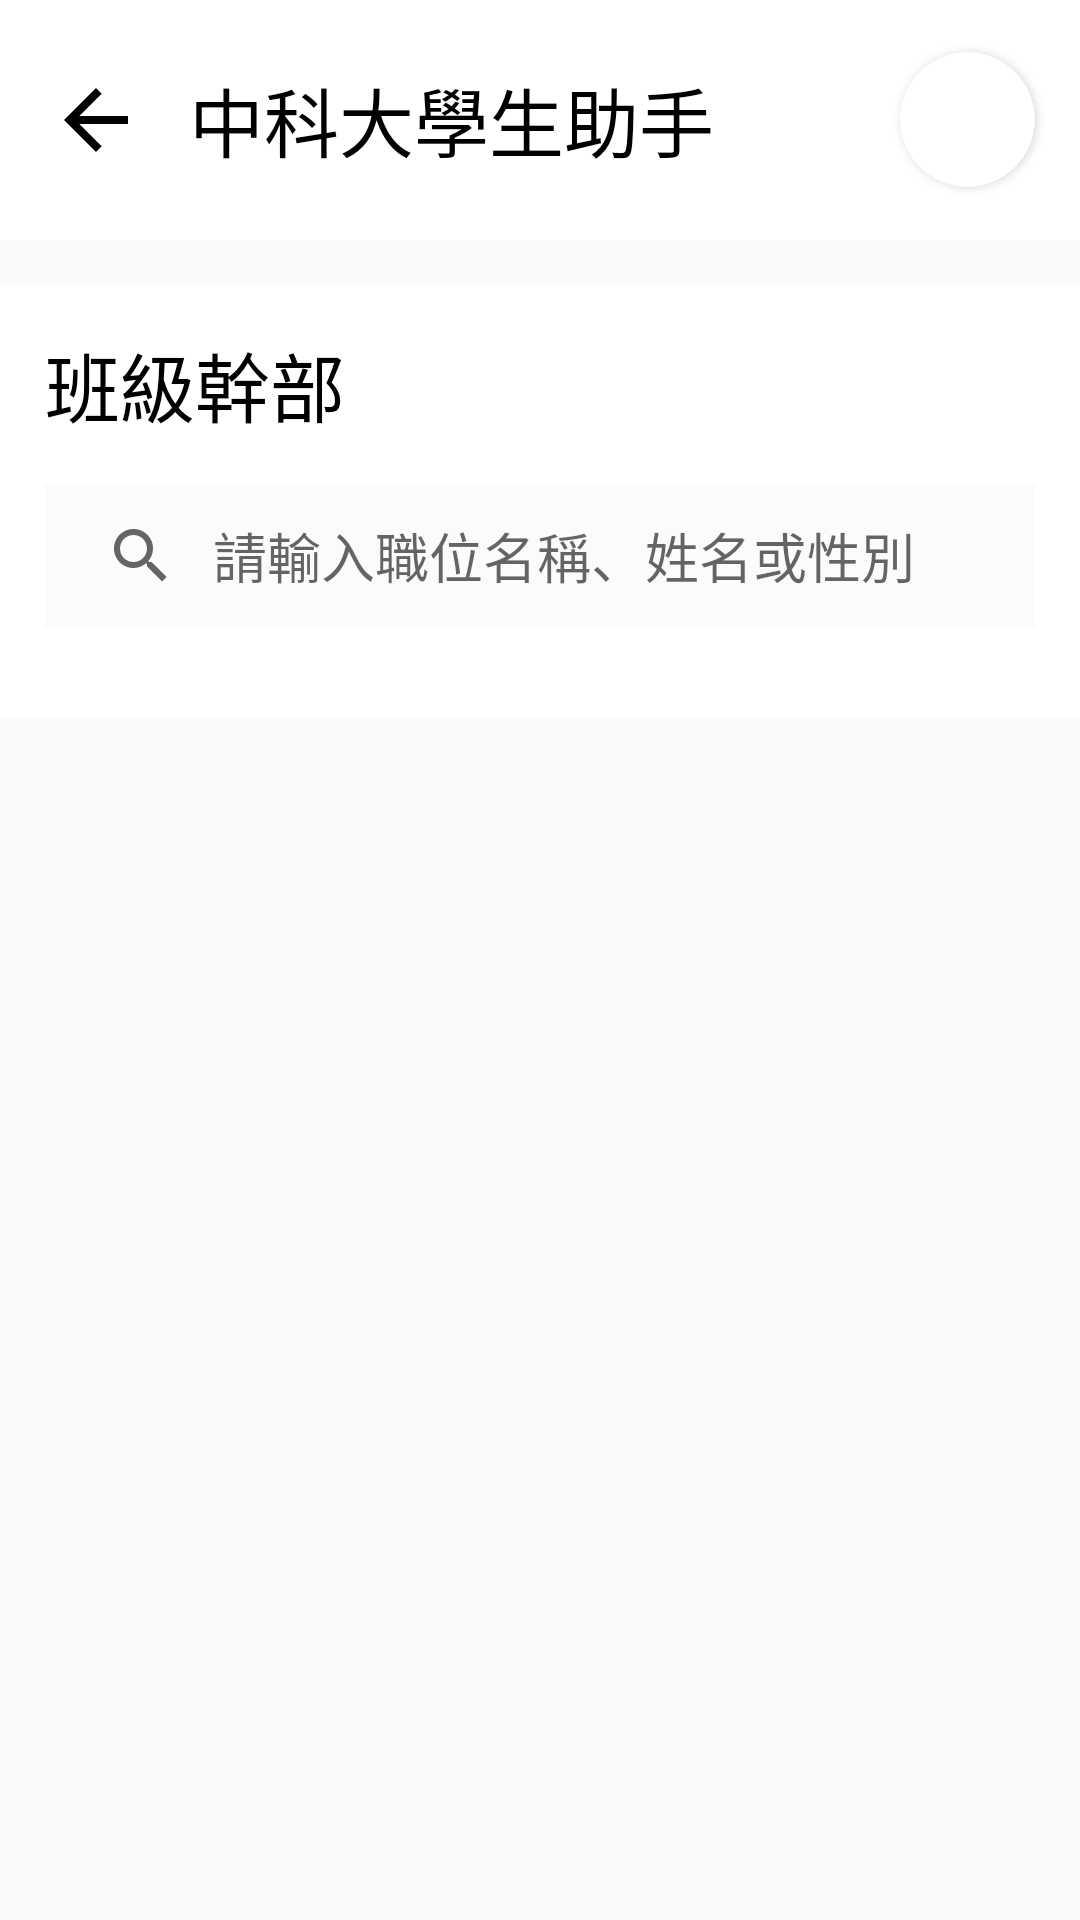

Write the Android layout XML for this screen, with the resource values it uses.
<!-- AndroidManifest.xml: application theme AppTheme -->
<!-- res/layout/activity_seminar_view.xml -->
<?xml version="1.0" encoding="utf-8"?>
<androidx.core.widget.NestedScrollView
    xmlns:app="http://schemas.android.com/apk/res-auto"
    xmlns:android="http://schemas.android.com/apk/res/android"
    android:orientation="vertical" android:layout_width="match_parent"
    android:layout_height="match_parent">
    <LinearLayout
        android:orientation="vertical"
        android:layout_width="match_parent"
        android:layout_height="match_parent">

        <include layout="@layout/nutc_user_header"/>

        <LinearLayout
            android:layout_width="match_parent"
            android:layout_height="wrap_content"
            android:layout_marginTop="15dp"
            android:background="@color/Blank"
            android:orientation="vertical"
            android:padding="15dp">

            <TextView
                android:layout_width="wrap_content"
                android:layout_height="wrap_content"
                android:text="@string/classSeminar"
                android:textColor="@color/Black"
                android:textSize="25sp" />

            <SearchView
                android:focusable="true"
                android:clickable="true"
                android:id="@+id/searchView"
                android:queryHint="@string/inputSearch"
                android:background="@color/CanvasBackground"
                android:queryBackground="@android:color/transparent"
                android:layout_marginTop="15dp"
                android:layout_width="match_parent"
                android:layout_height="wrap_content"
                android:iconifiedByDefault="false"
                android:inputType="textNoSuggestions"
                />

            <androidx.recyclerview.widget.RecyclerView
                android:clickable="true"
                android:id="@+id/seminarView"
                android:layout_width="match_parent"
                android:layout_height="wrap_content"
                android:layout_marginTop="15dp"
                android:focusable="true">

            </androidx.recyclerview.widget.RecyclerView>
        </LinearLayout>

    </LinearLayout>

</androidx.core.widget.NestedScrollView>
<!-- res/layout/nutc_user_header.xml (included above) -->
<?xml version="1.0" encoding="utf-8"?>
<RelativeLayout android:background="@color/Blank"
    xmlns:android="http://schemas.android.com/apk/res/android"
    xmlns:app="http://schemas.android.com/apk/res-auto"
    android:layout_width="match_parent"
    android:layout_height="80dp"
    xmlns:tools="http://schemas.android.com/tools">

    <ImageView
        android:id="@+id/iv_back"
        android:layout_width="wrap_content"
        android:layout_height="wrap_content"
        android:layout_alignParentLeft="true"
        android:src="@drawable/back"
        android:layout_marginLeft="16dp"
        android:layout_centerVertical="true" />

    <TextView
        android:id="@+id/tv_title"
        android:layout_width="wrap_content"
        android:layout_height="wrap_content"
        android:textSize="25sp"
        android:layout_toRightOf="@+id/iv_back"
        android:layout_marginLeft="15dp"
        android:layout_centerVertical="true"
        android:maxLines="1"
        android:text="@string/app_name"
        android:ellipsize="end"
        android:textColor="@color/Black"/>

    <androidx.cardview.widget.CardView
        android:layout_alignParentRight="true"
        android:layout_marginEnd="15dp"
        android:layout_centerInParent="true"
        android:padding="5dp"
        android:layout_width="45dp"
        android:layout_height="45dp"
        app:cardCornerRadius="250dp"
        app:cardBackgroundColor="@color/Blank">
        <ImageView
            android:id="@+id/student_icon"
            android:layout_width="match_parent"
            android:layout_height="match_parent"
            android:scaleType="fitCenter"/>
    </androidx.cardview.widget.CardView>

</RelativeLayout>
<!-- resources referenced by this layout -->
<resources>
  <color name="Black">#000</color>
  <color name="Blank">#fff</color>
  <color name="CanvasBackground">#fbfbfc</color>
  <!-- drawable back (drawable-xxhdpi) -->
  <vector xmlns:android="http://schemas.android.com/apk/res/android"
          android:width="32dp"
          android:height="32dp"
          android:viewportWidth="24.0"
          android:viewportHeight="24.0">
      <path
          android:fillColor="#000"
          android:pathData="M20,11H7.83l5.59,-5.59L12,4l-8,8 8,8 1.41,-1.41L7.83,13H20v-2z"/>
  </vector>
  <string name="app_name">中科大學生助手</string>
  <string name="classSeminar">班級幹部</string>
  <string name="inputSearch">請輸入職位名稱、姓名或性別</string>
  <style name="AppTheme" parent="Theme.AppCompat.Light.NoActionBar">
          <item name="android:windowNoTitle">true</item>
          <item name="android:windowActionBar">false</item>
          <item name="android:windowFullscreen">true</item>
          <item name="android:windowContentOverlay">@null</item>
          
          
          <item name="colorPrimary">@color/colorPrimary</item>
  
  
      </style>
  <color name="colorPrimary">#1976d3</color>
</resources>
